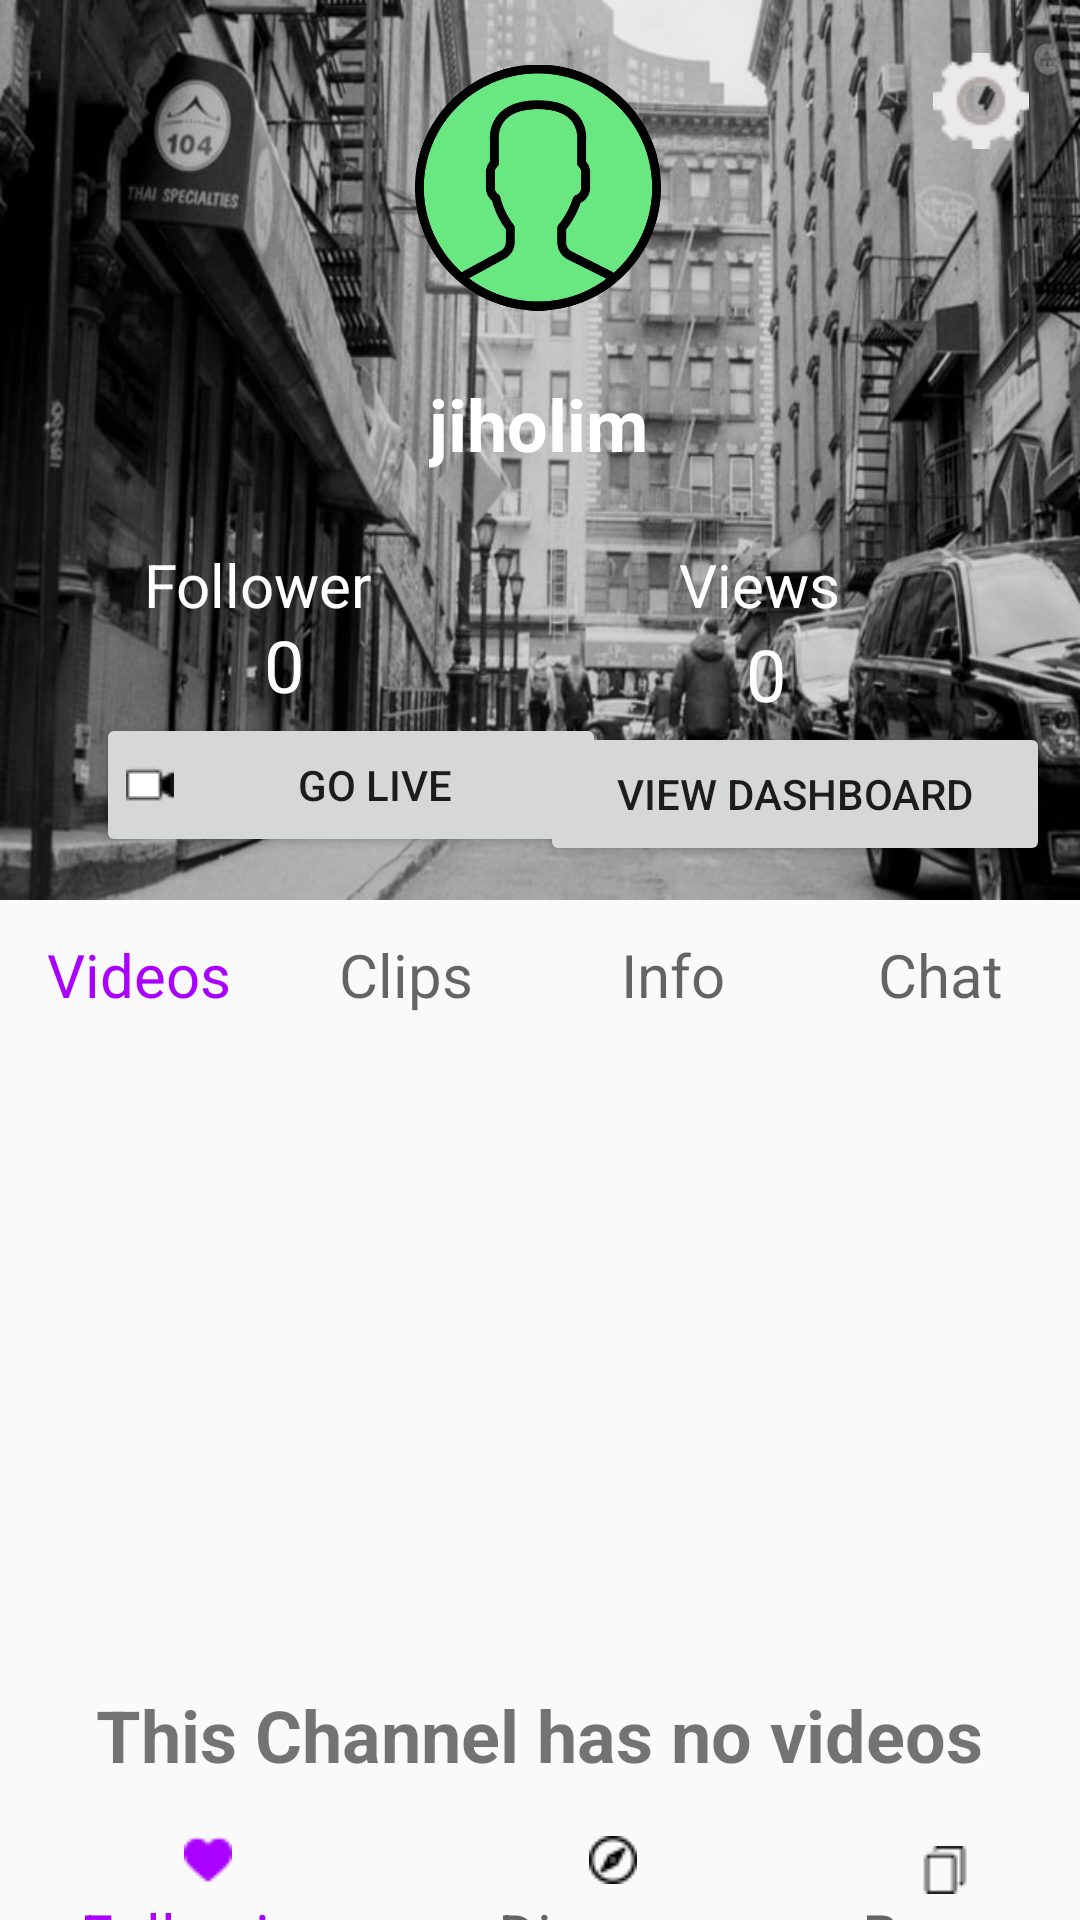

Produce the Android XML layout that renders to this screen, including the resource entries it uses.
<!-- AndroidManifest.xml: application theme Theme.AppCompat.Light.NoActionBar -->
<!-- res/layout/activity_profile.xml -->
<?xml version="1.0" encoding="utf-8"?>
<androidx.constraintlayout.widget.ConstraintLayout xmlns:android="http://schemas.android.com/apk/res/android"
    xmlns:app="http://schemas.android.com/apk/res-auto"
    xmlns:tools="http://schemas.android.com/tools"
    android:layout_width="match_parent"
    android:layout_height="match_parent"
    tools:context=".Profile">


    <LinearLayout
        android:id="@+id/linearLayout"
        android:layout_width="match_parent"
        android:layout_height="80dp"
        android:layout_alignParentBottom="true"
        android:orientation="horizontal"
        android:padding="2sp"
        app:layout_constraintBottom_toBottomOf="parent"
        app:layout_constraintEnd_toEndOf="parent"
        app:layout_constraintHorizontal_bias="0.0"
        app:layout_constraintStart_toStartOf="parent"
        app:layout_constraintTop_toBottomOf="@+id/imageView6"
        app:layout_constraintVertical_bias="0.0"
        tools:ignore="UselessParent">

        <Button
            android:id="@+id/button2"
            android:layout_width="wrap_content"
            android:layout_height="wrap_content"
            android:width="135dp"
            android:height="70dp"
            android:background="@android:color/transparent"
            android:drawableTop="@drawable/heart"
            android:drawableTint="#aa00ff"
            android:padding="10dp"
            android:text="@string/btn_following"
            android:textAppearance="@style/TextAppearance.AppCompat.Medium"
            android:textColor="#aa00ff"
            android:textSize="20sp"
            tools:ignore="ButtonStyle"
            tools:targetApi="m" />

        <Button
            android:id="@+id/button4"
            android:layout_width="wrap_content"
            android:layout_height="wrap_content"
            android:width="135dp"
            android:height="70dp"
            android:background="@android:color/transparent"
            android:drawableTop="@drawable/compass"
            android:padding="10dp"
            android:text="@string/btn_discover"
            android:textAppearance="@style/TextAppearance.AppCompat.Medium"
            android:textSize="20sp"
            tools:ignore="ButtonStyle" />

        <Button
            android:id="@+id/button6"
            android:layout_width="wrap_content"
            android:layout_height="wrap_content"
            android:width="135dp"
            android:height="70dp"
            android:background="@android:color/transparent"
            android:drawableTop="@drawable/paper"
            android:padding="10dp"
            android:text="@string/btn_browse"
            android:textAppearance="@style/TextAppearance.AppCompat.Medium"
            android:textSize="20sp"
            tools:ignore="ButtonStyle" />
    </LinearLayout>

    <LinearLayout
        android:id="@+id/linearLayout2"
        android:layout_width="match_parent"
        android:layout_height="50dp"
        android:orientation="horizontal"
        android:padding="2dp"
        app:layout_constraintEnd_toEndOf="parent"
        app:layout_constraintStart_toStartOf="parent"
        app:layout_constraintTop_toBottomOf="@+id/view3">

        <Button
            android:id="@+id/button7"
            android:layout_width="wrap_content"
            android:layout_height="wrap_content"
            android:layout_weight="1"
            android:background="@android:color/transparent"
            android:text="@string/btn_videos"
            android:textAppearance="@style/TextAppearance.AppCompat.Medium"
            android:textColor="#aa00ff"
            android:textSize="20sp"
            tools:ignore="ButtonStyle" />

        <Button
            android:id="@+id/button8"
            android:layout_width="wrap_content"
            android:layout_height="wrap_content"
            android:layout_weight="1"
            android:background="@android:color/transparent"
            android:text="@string/btn_clips"
            android:textAppearance="@style/TextAppearance.AppCompat.Medium"
            android:textSize="20sp"
            tools:ignore="ButtonStyle" />

        <Button
            android:id="@+id/button10"
            android:layout_width="wrap_content"
            android:layout_height="wrap_content"
            android:layout_weight="1"
            android:background="@android:color/transparent"
            android:text="@string/btn_info"
            android:textAppearance="@style/TextAppearance.AppCompat.Medium"
            android:textSize="20sp"
            tools:ignore="ButtonStyle" />

        <Button
            android:id="@+id/button11"
            android:layout_width="wrap_content"
            android:layout_height="wrap_content"
            android:layout_weight="1"
            android:background="@drawable/edit_bus"
            android:text="@string/btn_chat"
            android:textAppearance="@style/TextAppearance.AppCompat.Medium"
            android:textSize="20sp"
            tools:ignore="ButtonStyle" />

    </LinearLayout>

    <ImageView
        android:id="@+id/imageView6"
        android:layout_width="match_parent"
        android:layout_height="250dp"
        android:paddingLeft="70sp"
        android:paddingTop="30sp"
        android:paddingRight="70sp"
        android:paddingBottom="80sp"
        app:layout_constraintEnd_toEndOf="parent"
        app:layout_constraintStart_toStartOf="parent"
        app:layout_constraintTop_toBottomOf="@+id/linearLayout2"
        app:srcCompat="@drawable/film"
        tools:ignore="ContentDescription,VectorDrawableCompat" />

    <View
        android:id="@+id/view3"
        android:layout_width="match_parent"
        android:layout_height="300dp"
        android:background="@drawable/photo"
        app:layout_constraintEnd_toEndOf="parent"
        app:layout_constraintHorizontal_bias="1.0"
        app:layout_constraintStart_toStartOf="parent"
        app:layout_constraintTop_toTopOf="parent" />

    <ImageView
        android:id="@+id/imageView7"
        android:layout_width="82dp"
        android:layout_height="125dp"
        app:layout_constraintEnd_toEndOf="parent"
        app:layout_constraintHorizontal_bias="0.498"
        app:layout_constraintStart_toStartOf="parent"
        app:layout_constraintTop_toTopOf="parent"
        app:srcCompat="@drawable/user"
        tools:ignore="ContentDescription,MissingConstraints" />

    <TextView
        android:id="@+id/textView8"
        android:layout_width="wrap_content"
        android:layout_height="wrap_content"
        android:text="@string/tv_user"
        android:textColor="#FFF"
        android:textSize="24sp"
        android:textStyle="bold"
        app:layout_constraintEnd_toEndOf="parent"
        app:layout_constraintHorizontal_bias="0.498"
        app:layout_constraintStart_toStartOf="parent"
        app:layout_constraintTop_toBottomOf="@+id/imageView7"
        tools:ignore="MissingConstraints" />

    <Button
        android:id="@+id/button12"
        android:layout_width="wrap_content"
        android:layout_height="wrap_content"
        android:layout_marginStart="16dp"
        android:layout_marginLeft="32dp"
        android:width="170dp"
        android:height="10dp"
        android:drawableStart="@drawable/video"
        android:drawableLeft="@drawable/video"
        android:padding="10dp"
        android:text="@string/btn_live"
        app:layout_constraintStart_toStartOf="parent"
        app:layout_constraintTop_toBottomOf="@+id/textView10"
        tools:ignore="MissingConstraints" />

    <TextView
        android:id="@+id/textView7"
        android:layout_width="wrap_content"
        android:layout_height="wrap_content"
        android:layout_marginTop="24dp"
        android:layout_marginEnd="80dp"
        android:layout_marginRight="80dp"
        android:text="@string/tv_views"
        android:textColor="#FFF"
        android:textSize="20sp"
        app:layout_constraintEnd_toEndOf="@+id/view3"
        app:layout_constraintHorizontal_bias="1.0"
        app:layout_constraintStart_toEndOf="@+id/textView4"
        app:layout_constraintTop_toBottomOf="@+id/textView8"
        tools:ignore="MissingConstraints" />

    <TextView
        android:id="@+id/textView4"
        android:layout_width="82dp"
        android:layout_height="24dp"
        android:layout_marginStart="48dp"
        android:layout_marginLeft="48dp"
        android:layout_marginTop="24dp"
        android:text="@string/tv_follow"
        android:textColor="#FFF"
        android:textSize="20sp"
        app:layout_constraintStart_toStartOf="parent"
        app:layout_constraintTop_toBottomOf="@+id/textView8"
        tools:ignore="MissingConstraints" />

    <TextView
        android:id="@+id/textView10"
        android:layout_width="wrap_content"
        android:layout_height="wrap_content"
        android:layout_marginStart="88dp"
        android:layout_marginLeft="88dp"
        android:text="@string/count_follow"
        android:textColor="#FFF"
        android:textSize="24sp"
        app:layout_constraintStart_toStartOf="parent"
        app:layout_constraintTop_toBottomOf="@+id/textView4"
        tools:ignore="MissingConstraints" />

    <TextView
        android:id="@+id/textView9"
        android:layout_width="wrap_content"
        android:layout_height="wrap_content"
        android:layout_marginTop="212dp"
        android:text="@string/message_video"
        android:textSize="24sp"
        android:textStyle="bold"
        app:layout_constraintEnd_toEndOf="parent"
        app:layout_constraintHorizontal_bias="0.495"
        app:layout_constraintStart_toStartOf="parent"
        app:layout_constraintTop_toBottomOf="@+id/linearLayout2"
        tools:ignore="MissingConstraints" />

    <TextView
        android:id="@+id/textView11"
        android:layout_width="wrap_content"
        android:layout_height="wrap_content"
        android:layout_marginEnd="98dp"
        android:layout_marginRight="98dp"
        android:text="@string/count_views"
        android:textColor="#FFF"
        android:textSize="24sp"
        app:layout_constraintEnd_toEndOf="parent"
        app:layout_constraintHorizontal_bias="1.0"
        app:layout_constraintStart_toEndOf="@+id/textView10"
        app:layout_constraintTop_toBottomOf="@+id/textView7"
        tools:ignore="MissingConstraints" />

    <Button
        android:id="@+id/button13"
        android:layout_width="wrap_content"
        android:layout_height="wrap_content"
        android:layout_marginEnd="16dp"
        android:layout_marginRight="32dp"
        android:width="170dp"
        android:height="10dp"
        android:padding="10dp"
        android:text="@string/btn_viewdash"
        app:layout_constraintEnd_toEndOf="parent"
        app:layout_constraintStart_toEndOf="@+id/button12"
        app:layout_constraintTop_toBottomOf="@+id/textView11"
        tools:ignore="MissingConstraints" />

    <ImageButton
        android:id="@+id/imageButton"
        android:layout_width="45dp"
        android:layout_height="35dp"
        android:layout_marginStart="84dp"
        android:layout_marginLeft="84dp"
        android:layout_marginTop="16dp"
        android:background="@android:color/transparent"
        android:contentDescription="@string/config"
        android:onClick="Setings"
        android:padding="10dp"
        app:layout_constraintStart_toEndOf="@+id/imageView7"
        app:layout_constraintTop_toTopOf="@+id/view3"
        app:srcCompat="@drawable/tool" />

</androidx.constraintlayout.widget.ConstraintLayout>
<!-- resources referenced by this layout -->
<resources>
  <!-- drawable compass: png bitmap (drawable-v24, 562 bytes) -->
  <!-- drawable edit_bus (drawable) -->
  <?xml version="1.0" encoding="utf-8"?>
  <shape xmlns:android="http://schemas.android.com/apk/res/android" android:shape="rectangle">
      <stroke android:color="@android:color/transparent" android:width="1dp"></stroke>
      <solid android:color="@android:color/transparent"></solid>
  </shape>
  <!-- drawable heart: png bitmap (drawable-v24, 468 bytes) -->
  <!-- drawable paper: png bitmap (drawable-v24, 450 bytes) -->
  <!-- drawable photo: jpg bitmap (drawable-v24, 85935 bytes) -->
  <!-- drawable tool: png bitmap (drawable-v24, 941 bytes) -->
  <!-- drawable user: png bitmap (drawable-v24, 28926 bytes) -->
  <!-- drawable video: png bitmap (drawable-v24, 473 bytes) -->
  <string name="btn_browse">Browse</string>
  <string name="btn_chat">Chat</string>
  <string name="btn_clips">Clips</string>
  <string name="btn_discover">Discover</string>
  <string name="btn_following">Following</string>
  <string name="btn_info">Info</string>
  <string name="btn_live"> Go Live</string>
  <string name="btn_videos">Videos</string>
  <string name="btn_viewdash">View Dashboard</string>
  <string name="config">Config</string>
  <string name="count_follow">0</string>
  <string name="count_views">0</string>
  <string name="message_video">This Channel has no videos</string>
  <string name="tv_follow">Followers</string>
  <string name="tv_user">jiholim</string>
  <string name="tv_views">Views</string>
</resources>
